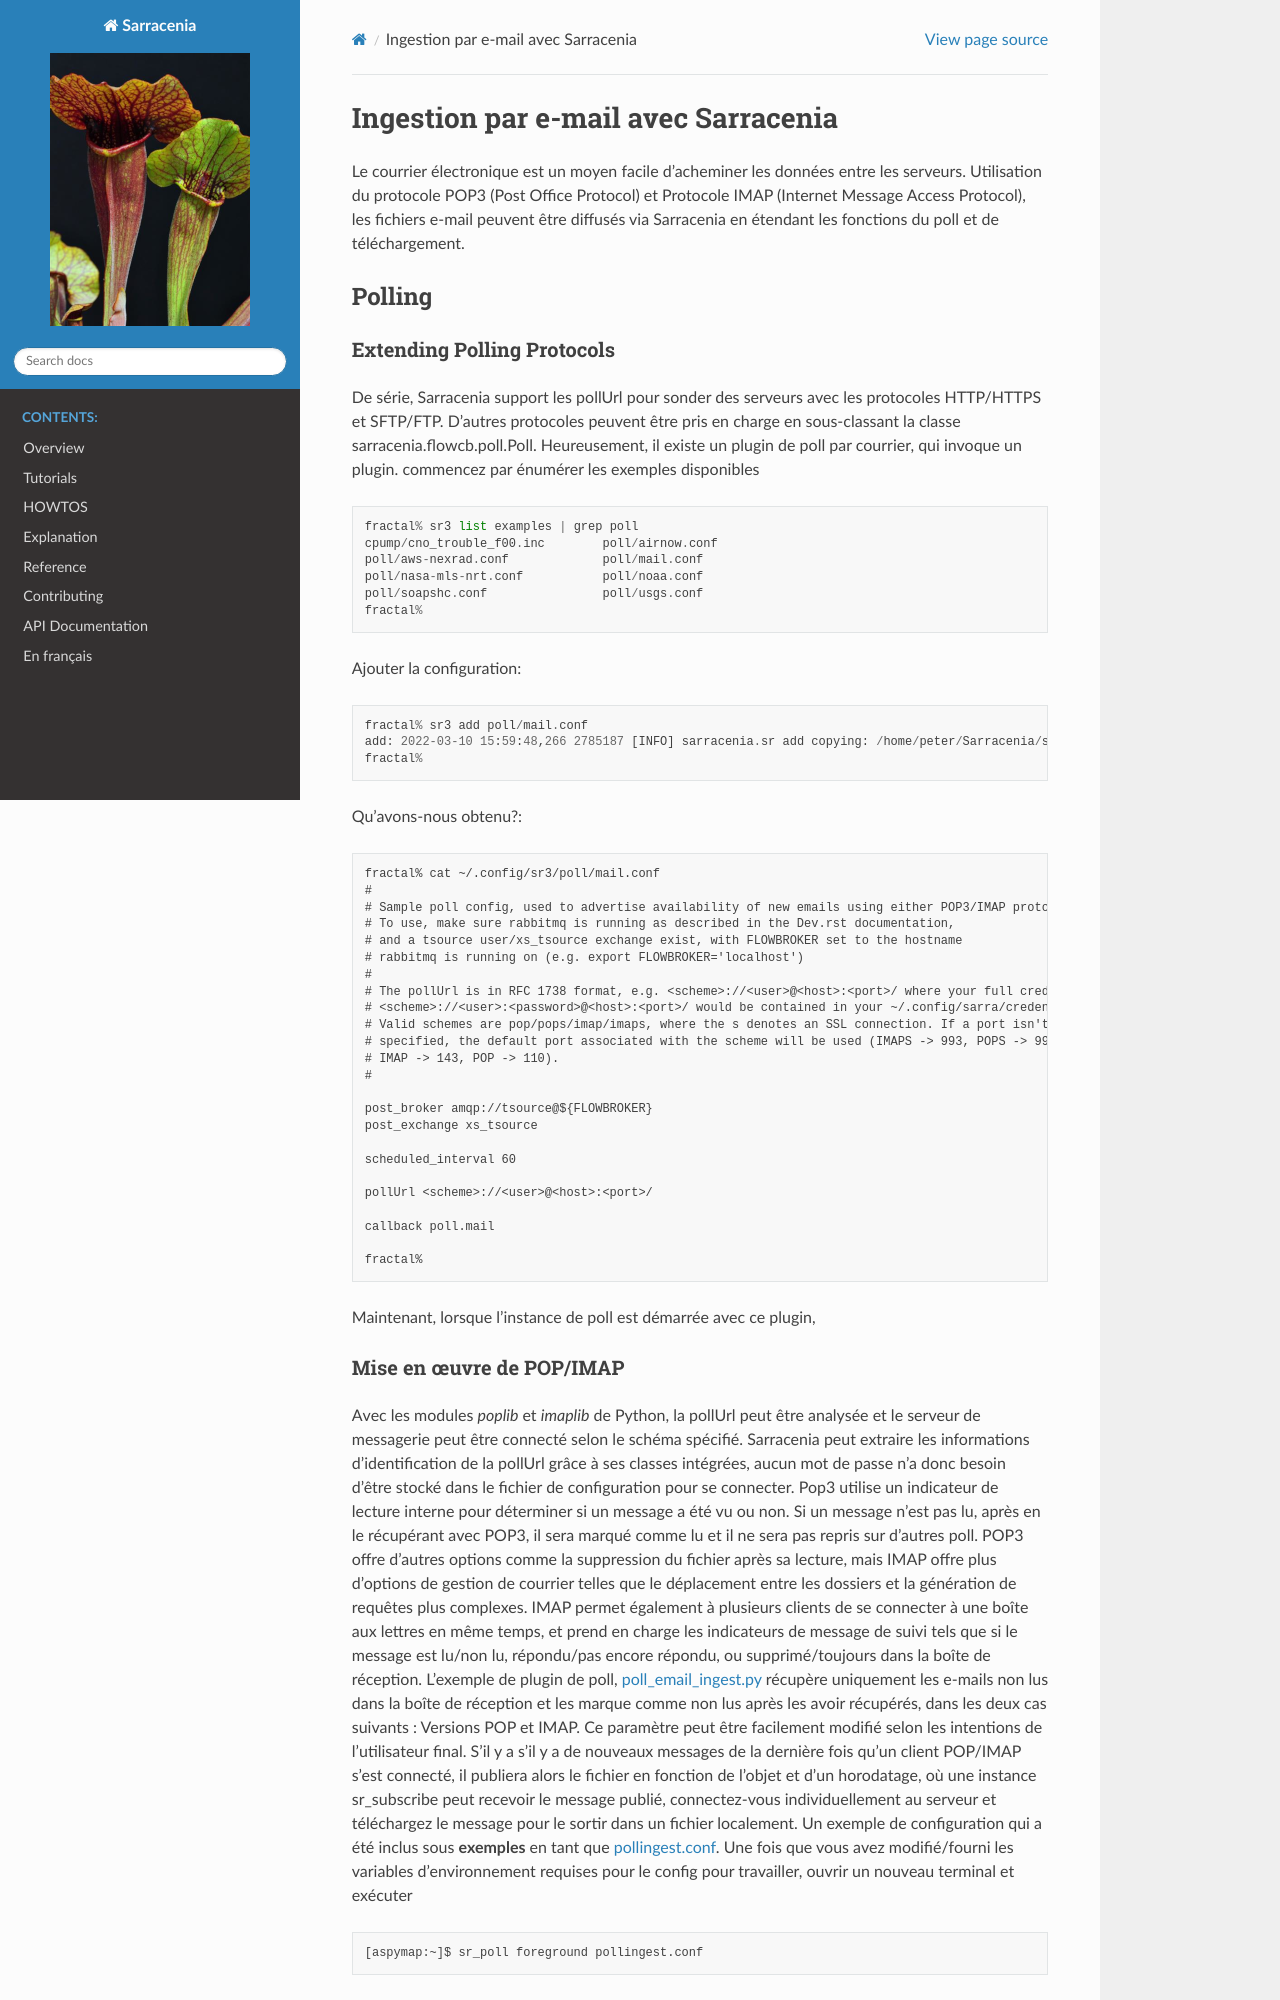

repository: MetPX/sarracenia · page: fr/CommentFaire/Ingestion_de_email_avec_Sarracenia.html · generator: sphinx

====================================
Ingestion par e-mail avec Sarracenia
====================================

Le courrier électronique est un moyen facile d’acheminer les données entre les serveurs. Utilisation du protocole POP3 (Post Office Protocol) et
Protocole IMAP (Internet Message Access Protocol), les fichiers e-mail peuvent être diffusés via Sarracenia
en étendant les fonctions du poll et de téléchargement.

Polling
-------


Extending Polling Protocols
~~~~~~~~~~~~~~~~~~~~~~~~~~~

De série, Sarracenia support les pollUrl pour sonder des serveurs avec les protocoles HTTP/HTTPS et SFTP/FTP.
D’autres protocoles peuvent être pris en charge en sous-classant la classe sarracenia.flowcb.poll.Poll.
Heureusement, il existe un plugin de poll par courrier, qui invoque un plugin.
commencez par énumérer les exemples disponibles ::

   fractal% sr3 list examples | grep poll
   cpump/cno_trouble_f00.inc        poll/airnow.conf                 
   poll/aws-nexrad.conf             poll/mail.conf                   
   poll/nasa-mls-nrt.conf           poll/noaa.conf                   
   poll/soapshc.conf                poll/usgs.conf                   
   fractal% 

Ajouter la configuration::

   fractal% sr3 add poll/mail.conf
   add: 2022-03-10 15:59:48,266 2785187 [INFO] sarracenia.sr add copying: /home/peter/Sarracenia/sr3/sarracenia/examples/poll/mail.conf to /home/peter/.config/sr3/poll/mail.conf 
   fractal% 

Qu’avons-nous obtenu?::

   fractal% cat ~/.config/sr3/poll/mail.conf
   #
   # Sample poll config, used to advertise availability of new emails using either POP3/IMAP protocols.
   # To use, make sure rabbitmq is running as described in the Dev.rst documentation,
   # and a tsource user/xs_tsource exchange exist, with FLOWBROKER set to the hostname
   # rabbitmq is running on (e.g. export FLOWBROKER='localhost')
   #
   # The pollUrl is in RFC 1738 format, e.g. <scheme>://<user>@<host>:<port>/ where your full credentials,
   # <scheme>://<user>:<password>@<host>:<port>/ would be contained in your ~/.config/sarra/credentials.conf.
   # Valid schemes are pop/pops/imap/imaps, where the s denotes an SSL connection. If a port isn't 
   # specified, the default port associated with the scheme will be used (IMAPS -> 993, POPS -> 995,
   # IMAP -> 143, POP -> 110).
   #
   
   post_broker amqp://tsource@${FLOWBROKER}
   post_exchange xs_tsource
   
   scheduled_interval 60
   
   pollUrl <scheme>://<user>@<host>:<port>/
   
   callback poll.mail
   
   fractal% 

Maintenant, lorsque l’instance de poll est démarrée avec ce plugin,
